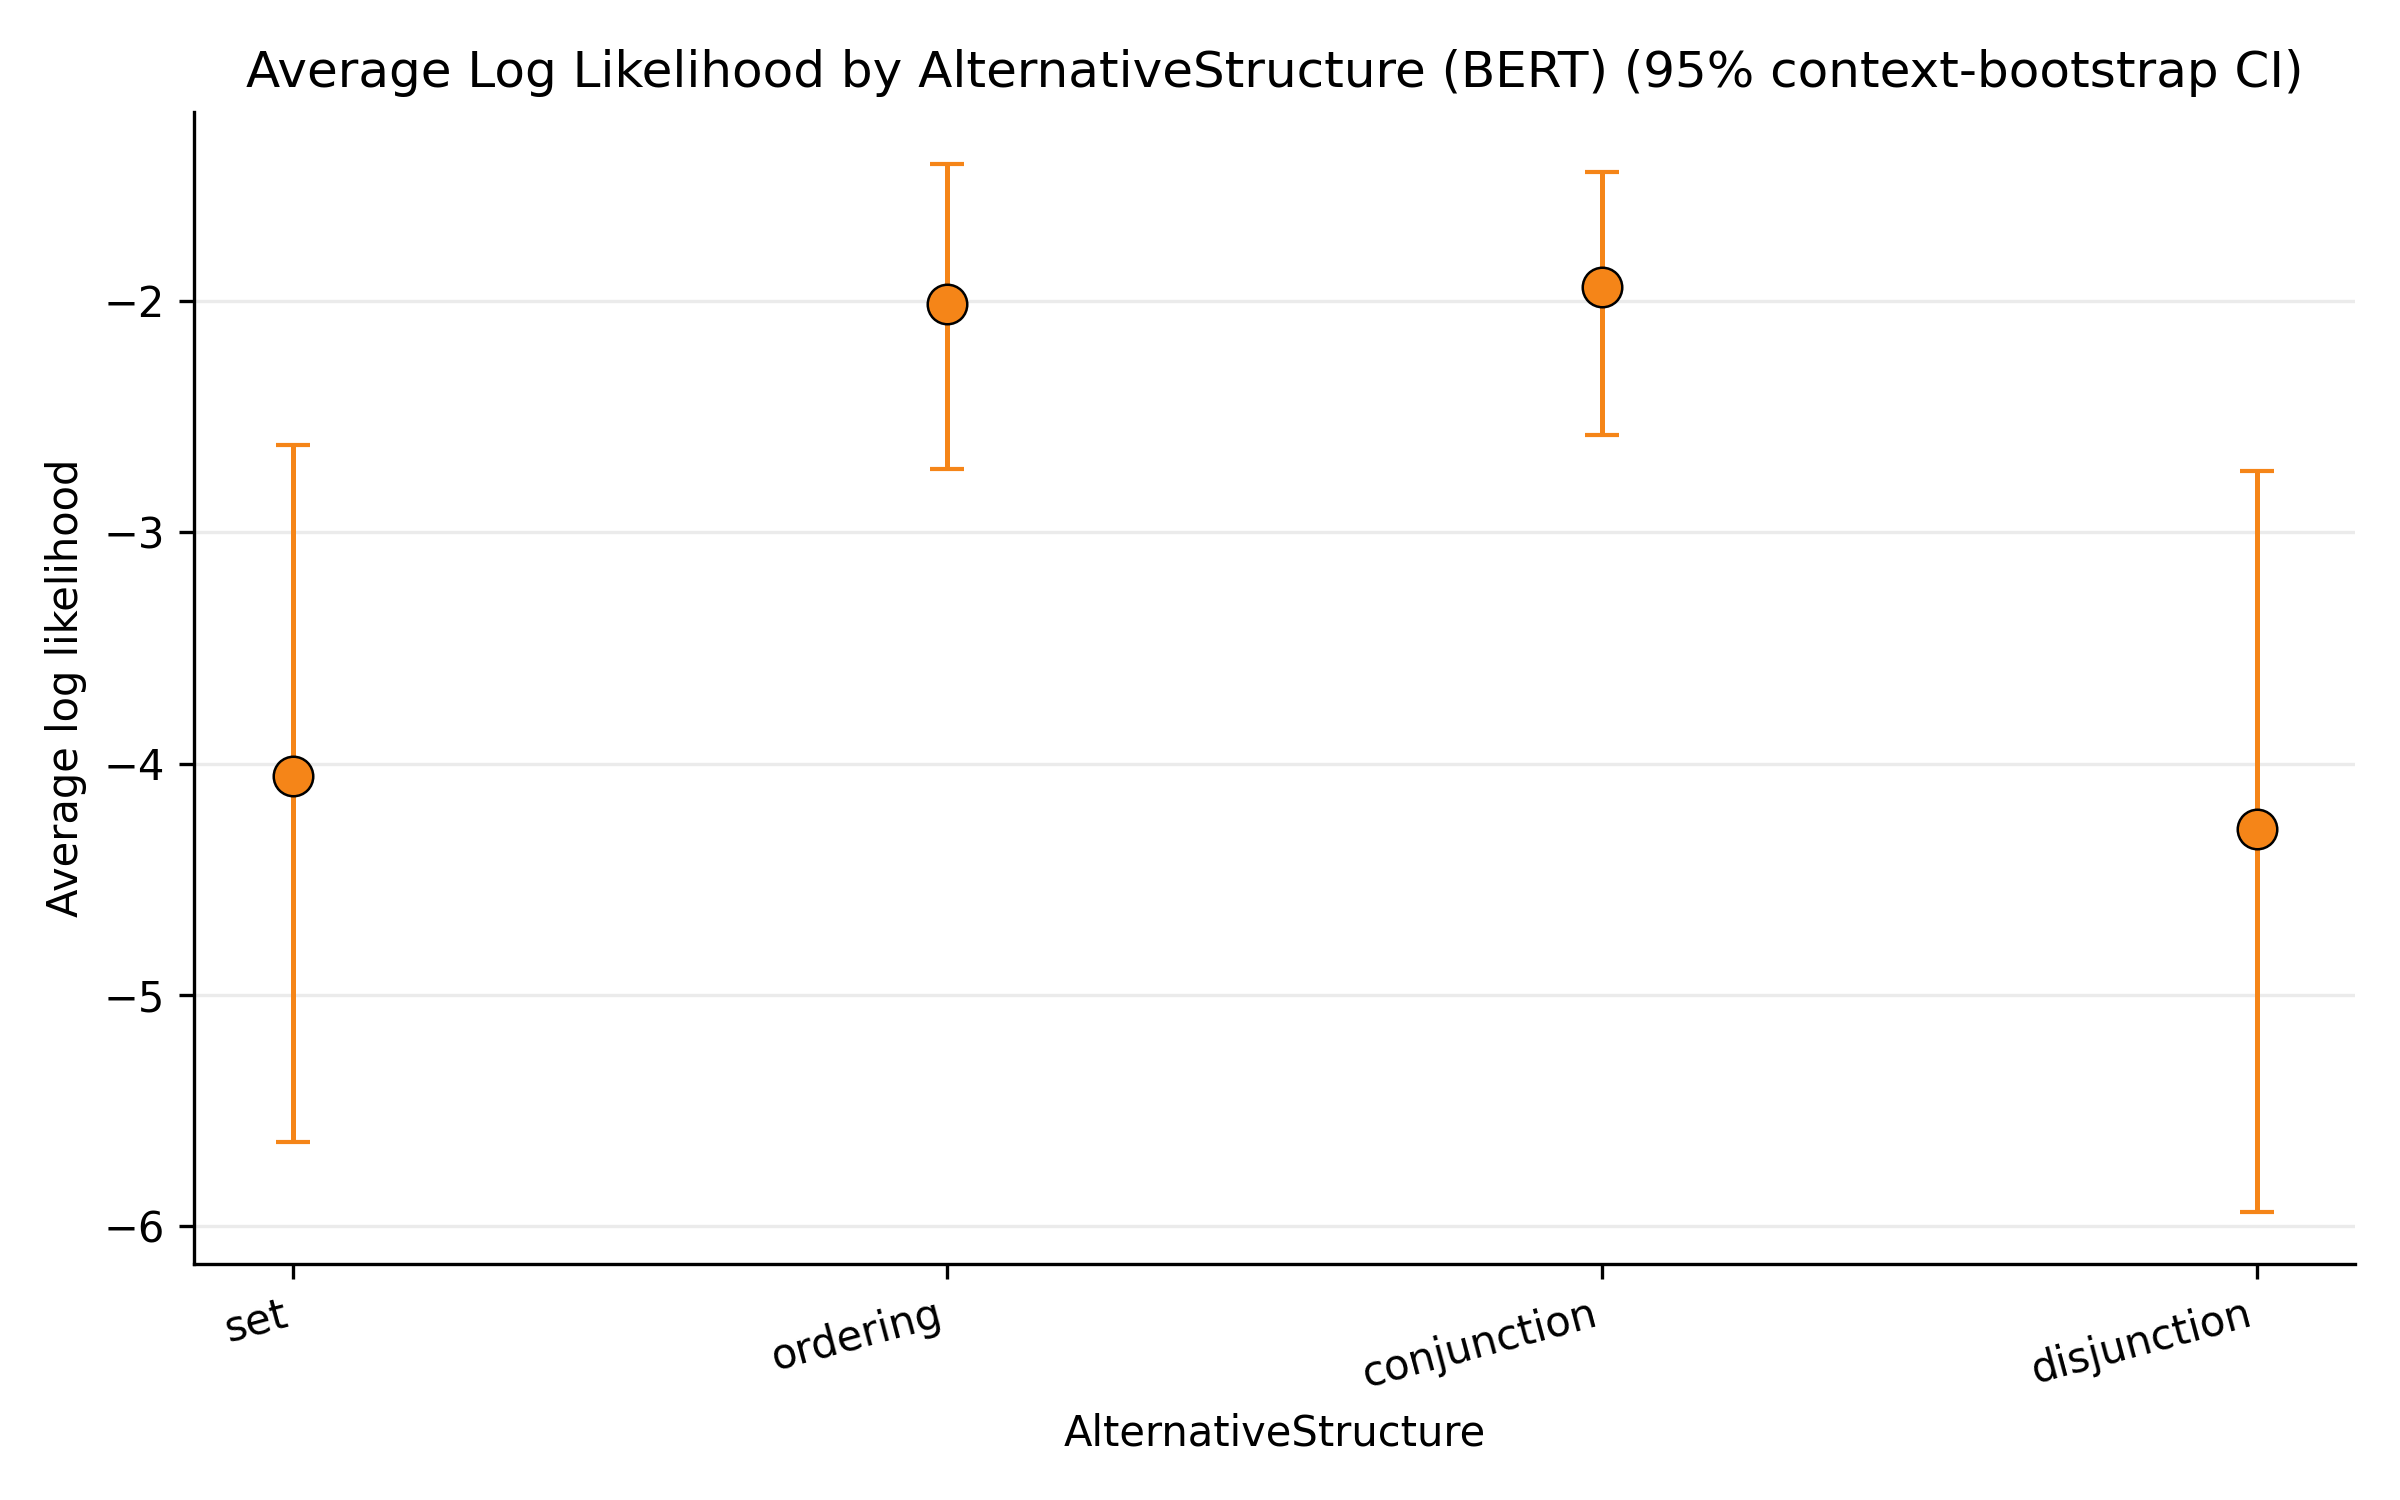

Source data for this figure (header and first rows):
NextWordPredictionModelRaw, NextWordPredictionModel, AlternativeStructure, observed_rows, observed_boundaries, observed_contexts, average_log_likelihood, median_log_likelihood, std_log_likelihood, min_log_likelihood, max_log_likelihood, log_floor_rows, log_floor_rate, ci_lower, ci_upper, ci_level, bootstrap_samples, zero_probability_rows, zero_probability_rate, boundary_rows_min, boundary_rows_max, boundary_rows_range, boundary_rows_imbalanced, missing_rows
bert, BERT, set, 110340, 60, 15, -4.054, -0.1532, 7.979, -23.03, 0.0, 16198, 0.1468, -5.636, -2.62, 0.95, 1000, 16198, 0.1468, 1839, 1839, 0, False, 94140
bert, BERT, ordering, 110340, 60, 15, -2.013, -0.4845, 4.345, -23.03, 0.0, 3935, 0.03566, -2.728, -1.409, 0.95, 1000, 3935, 0.03566, 1839, 1839, 0, False, 94140
bert, BERT, conjunction, 110340, 60, 15, -1.938, -0.4432, 4.358, -23.03, 0.0, 3951, 0.03581, -2.58, -1.441, 0.95, 1000, 3951, 0.03581, 1839, 1839, 0, False, 94140
bert, BERT, disjunction, 110340, 60, 15, -4.281, -0.2058, 8.109, -23.03, 0.0, 16974, 0.1538, -5.936, -2.734, 0.95, 1000, 16974, 0.1538, 1839, 1839, 0, False, 94140
